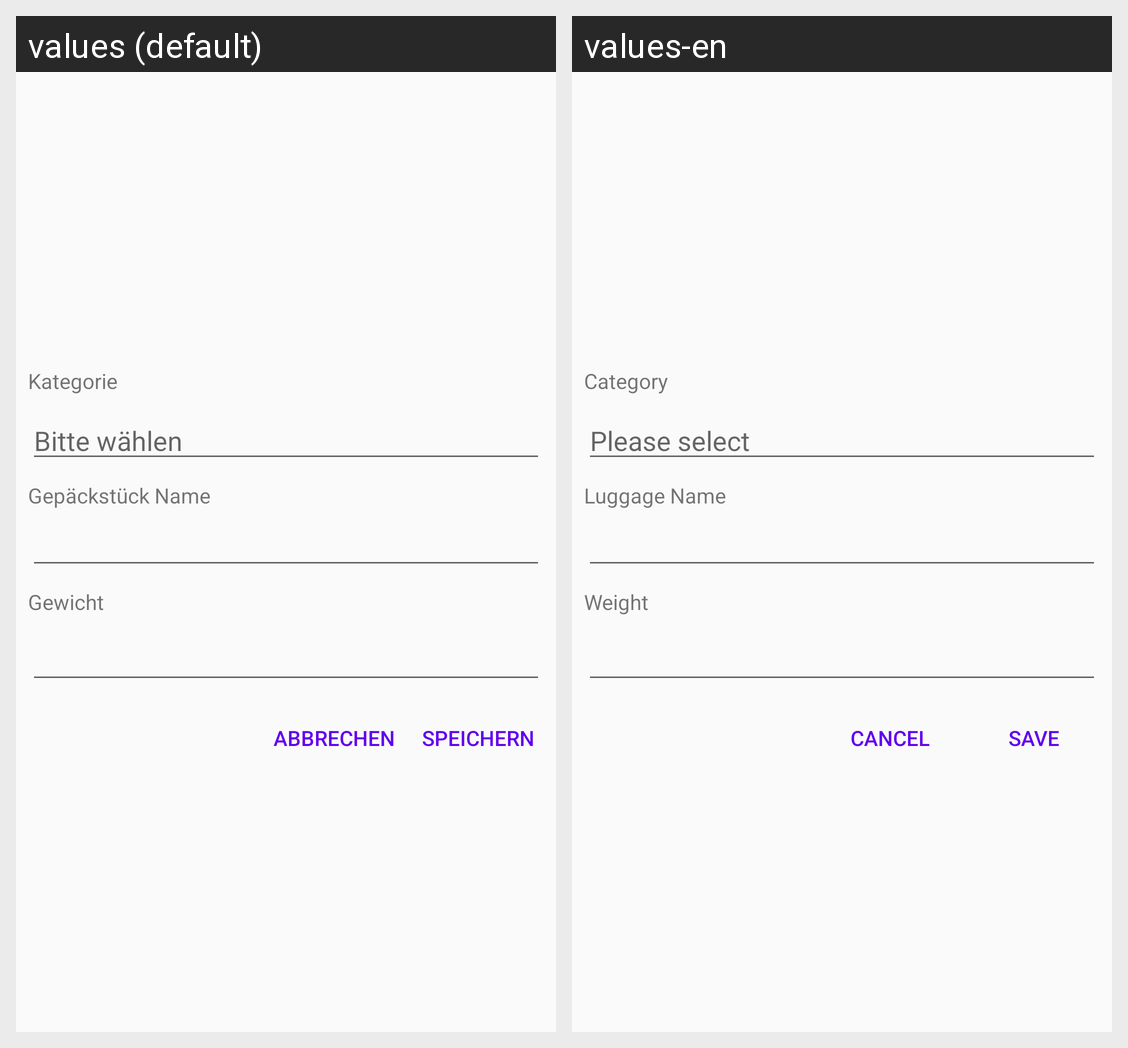

Translations of the strings shown on this Android screen, per locale in the grid:
Android screen res/layout/activity_luggage_edit_dialog.xml rendered under 2 locales, left to right: values (default), values-en. Device: Nexus 5 (rendered at 1080×1920; each locale shown at half size, 540×960, under a caption strip naming it); theme AppTheme.
Strings drawn on this screen, with the default value and each locale's value (text and hints the layout hard-codes, and strings that could not be matched under every locale, appear in the picture but are not listed):

label_category
  values: Kategorie
  values-en: Category

label_luggage_name
  values: Gepäckstück Name
  values-en: Luggage Name

text_cancel
  values: Abbrechen
  values-en: Cancel

text_please_select
  values: Bitte wählen
  values-en: Please select

label_weight
  values: Gewicht
  values-en: Weight

text_save
  values: Speichern
  values-en: Save
